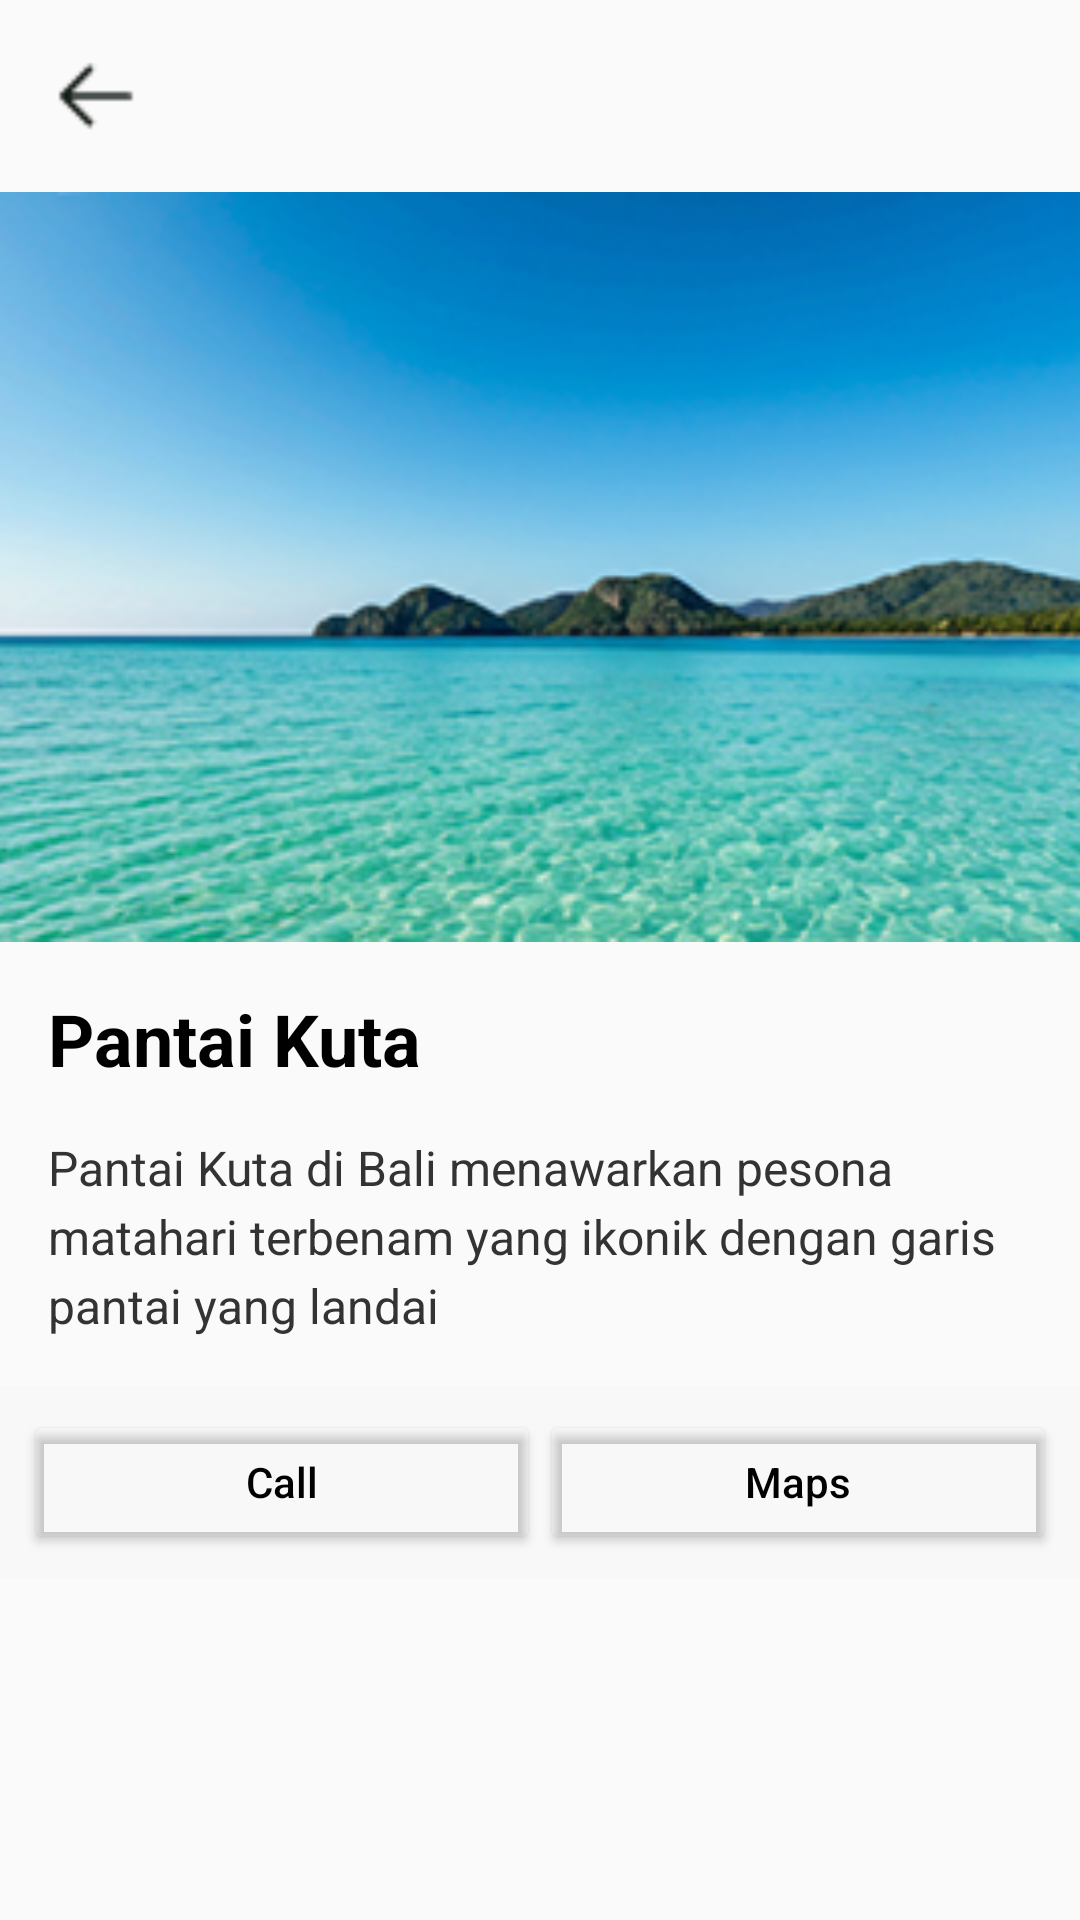

Reconstruct the res/layout file that produces this screen, plus the resources it refers to.
<!-- AndroidManifest.xml: application theme Theme.ProjectPretest -->
<!-- res/layout/activity_detail_page1.xml -->
<?xml version="1.0" encoding="utf-8"?>
<LinearLayout xmlns:android="http://schemas.android.com/apk/res/android"
    xmlns:app="http://schemas.android.com/apk/res-auto"
    xmlns:tools="http://schemas.android.com/tools"
    android:id="@+id/main"
    android:layout_width="match_parent"
    android:layout_height="match_parent"
    android:orientation="vertical"
    android:background="#FAFAFA"
    tools:context=".DetailPage1">

    <ImageView
        android:id="@+id/btnBack"
        android:layout_width="32dp"
        android:layout_height="32dp"
        android:layout_margin="16dp"
        app:srcCompat="@drawable/kembali" />

        <LinearLayout
            android:layout_width="match_parent"
            android:layout_height="wrap_content"
            android:orientation="vertical">

            <ImageView
                android:id="@+id/imgDetail"
                android:layout_width="match_parent"
                android:layout_height="250dp"
                android:scaleType="centerCrop"
                app:srcCompat="@drawable/pantai_kuta" />

            <LinearLayout
                android:layout_width="match_parent"
                android:layout_height="wrap_content"
                android:orientation="vertical"
                android:padding="16dp">

                <TextView
                    android:id="@+id/tvTitleDetail"
                    android:layout_width="wrap_content"
                    android:layout_height="wrap_content"
                    android:text="Pantai Kuta"
                    android:textColor="#000000"
                    android:textSize="24sp"
                    android:textStyle="bold" />

                <TextView
                    android:id="@+id/tvDescDetail"
                    android:layout_width="match_parent"
                    android:layout_height="wrap_content"
                    android:layout_marginTop="16dp"
                    android:textColor="#333333"
                    android:lineSpacingExtra="4dp"
                    android:textSize="16sp"
                    android:text="Pantai Kuta di Bali menawarkan pesona matahari terbenam yang ikonik dengan garis pantai yang landai" />
            </LinearLayout>
        </LinearLayout>

    <LinearLayout
        android:layout_width="match_parent"
        android:layout_height="wrap_content"
        android:orientation="horizontal"
        android:padding="8dp"
        android:background="#F8F8F8"
        android:weightSum="2">

        <Button
            android:id="@+id/btnCall"
            android:layout_width="0dp"
            android:layout_height="wrap_content"
            android:layout_weight="1"
            android:text="Call"
            android:textAllCaps="false"
            android:textColor="@color/black"
            android:backgroundTint="@android:color/transparent" />

        <Button
            android:id="@+id/btnMaps"
            android:layout_width="0dp"
            android:layout_height="wrap_content"
            android:layout_weight="1"
            app:srcCompat="@drawable/maps"
            android:text="Maps"
            android:textAllCaps="false"
            android:textColor="@color/black"
            android:backgroundTint="@android:color/transparent" />

    </LinearLayout>

</LinearLayout>
<!-- resources referenced by this layout -->
<resources>
  <!-- drawable kembali: png bitmap (drawable, 272 bytes) -->
  <!-- drawable maps: png bitmap (drawable, 1278 bytes) -->
  <!-- drawable pantai_kuta: png bitmap (drawable, 128334 bytes) -->
  <style name="Theme.ProjectPretest" parent="Base.Theme.ProjectPretest" />
  <style name="Base.Theme.ProjectPretest" parent="Theme.Material3.DayNight.NoActionBar">
          
          
      </style>
  <!-- not gathered from this repository: default colours our renderer supplied (Android Studio template values) -->
  <color name="black">#FF000000</color>
</resources>
